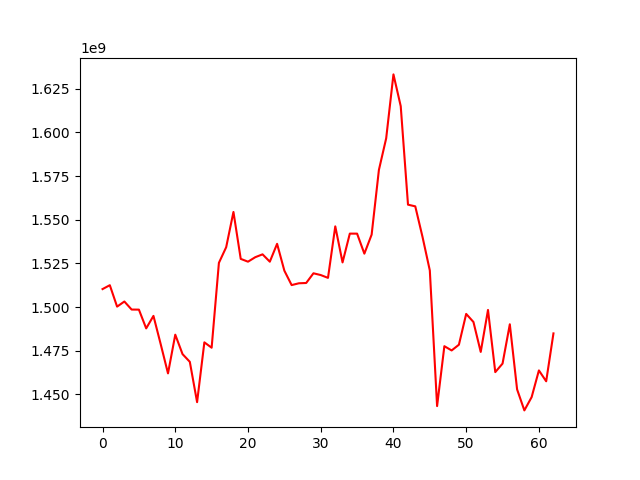

Values plotted in this chart, from the file beside it:
, 0
0, 1510267035
1, 1512490544
2, 1500212032
3, 1503142995
4, 1498537175
5, 1498493722
6, 1487753311
7, 1494906282
8, 1478641754
9, 1461977207
10, 1484147148
11, 1473006580
12, 1468602498
13, 1445501513
14, 1479756897
15, 1476681478
16, 1525289023
17, 1534252903
18, 1554443445
19, 1527563592
20, 1525954444
21, 1528524778
22, 1530162381
23, 1525952211
24, 1536179407
25, 1520807154
26, 1512552454
27, 1513587593
28, 1513750543
29, 1519307011
30, 1518301785
31, 1516684641
32, 1546200006
33, 1525534305
34, 1542030043
35, 1542018896
36, 1530556772
37, 1541455984
38, 1578535117
39, 1596615958
40, 1633220437
41, 1615026567
42, 1558612514
43, 1557644526
44, 1540066949
45, 1520924575
46, 1443247821
47, 1477557288
48, 1475118447
49, 1478398740
50, 1496040406
51, 1491412934
52, 1474268085
53, 1498309434
54, 1462708151
55, 1467582331
56, 1490100837
57, 1452824266
58, 1440780999
59, 1448385730
... 3 more rows
